Dataset: datasets (GitHub, mpfordreamer/big-cats-classification). Classes: cheetah, lion, tiger.

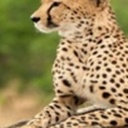
Label: cheetah

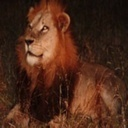
Label: lion

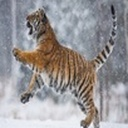
Label: tiger

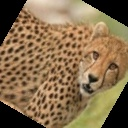
Label: cheetah

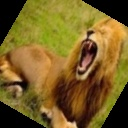
Label: lion

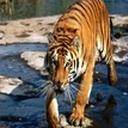
Label: tiger
